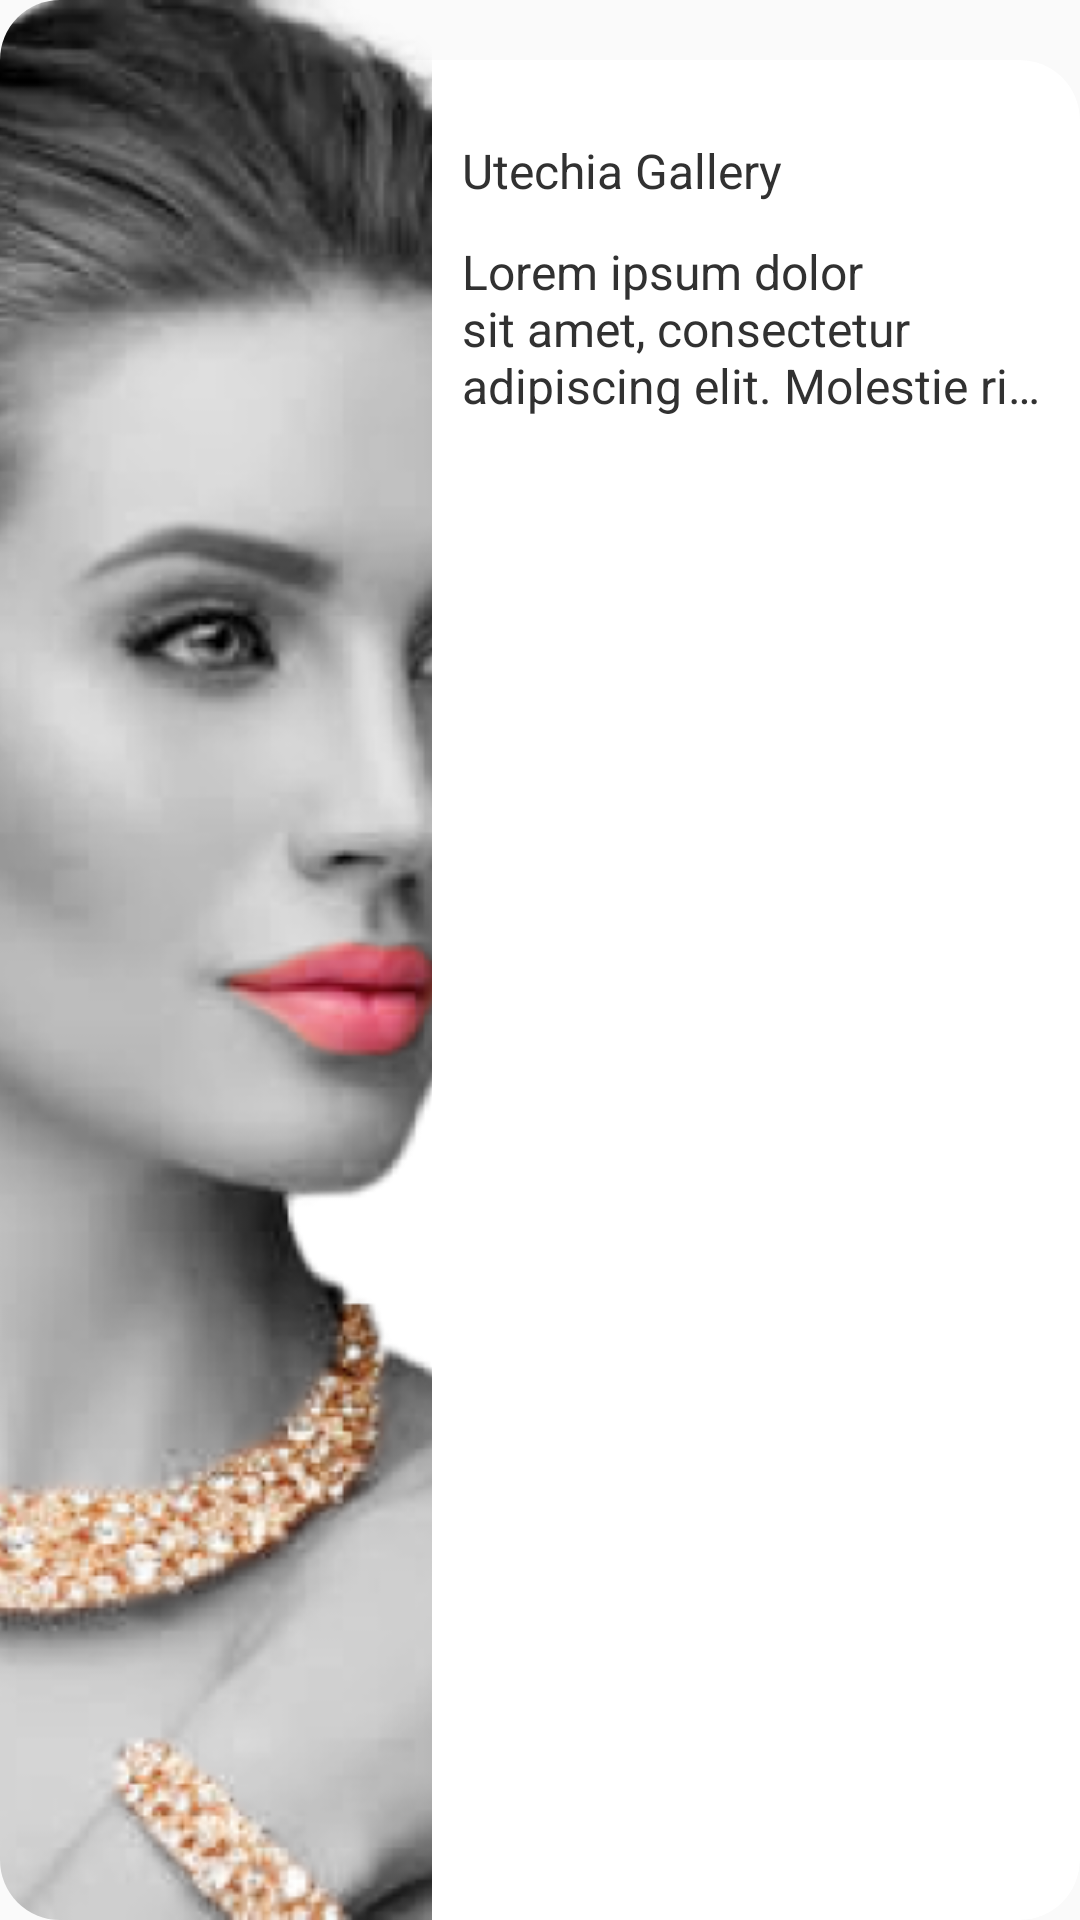

Write the Android layout XML for this screen, with the resource values it uses.
<!-- AndroidManifest.xml: application theme Theme.AppCompat.Light.NoActionBar.FullScreen -->
<!-- res/layout/fragment_home_slider.xml -->
<?xml version="1.0" encoding="utf-8"?>
<layout xmlns:app="http://schemas.android.com/apk/res-auto">

    <com.google.android.material.card.MaterialCardView xmlns:android="http://schemas.android.com/apk/res/android"
        xmlns:tools="http://schemas.android.com/tools"
        android:layout_width="match_parent"
        android:layout_height="170dp"
        app:cardBackgroundColor="@color/transparentColor"
        app:cardCornerRadius="20dp"
        android:layout_marginHorizontal="16dp"
        app:cardElevation="0dp"
        tools:context=".home.slider.HomeSliderFragment">

        <com.google.android.material.card.MaterialCardView
            android:layout_width="match_parent"
            android:layout_height="match_parent"
            android:layout_marginTop="20dp"
            app:cardElevation="0dp"
            app:cardCornerRadius="20dp"
            android:id="@+id/backgroundView"
            app:layout_constraintBottom_toBottomOf="parent"
            app:layout_constraintEnd_toEndOf="parent"
            app:layout_constraintStart_toStartOf="parent"
            app:layout_constraintTop_toTopOf="parent" />

        <androidx.constraintlayout.widget.ConstraintLayout
            android:layout_width="match_parent"
            android:layout_height="match_parent">

            <androidx.appcompat.widget.AppCompatImageView
                android:id="@+id/sliderImageView"
                android:layout_width="144dp"
                android:layout_height="0dp"
                android:scaleType="centerCrop"
                android:src="@drawable/image_test_1"
                app:layout_constraintBottom_toBottomOf="parent"
                app:layout_constraintStart_toStartOf="parent"
                app:layout_constraintTop_toTopOf="parent" />

            <androidx.appcompat.widget.AppCompatTextView
                android:id="@+id/txtTitle"
                style="@style/AppFontBold"
                android:layout_width="0dp"
                android:layout_height="wrap_content"
                android:layout_marginHorizontal="10dp"
                android:layout_marginTop="46dp"
                android:text="@string/utechia_gallery"
                android:textSize="16sp"
                app:layout_constraintEnd_toEndOf="parent"
                app:layout_constraintStart_toEndOf="@id/sliderImageView"

                app:layout_constraintTop_toTopOf="parent" />

            <androidx.appcompat.widget.AppCompatTextView
                android:id="@+id/txtSubTitle"
                style="@style/AppFontMedium"
                android:layout_width="0dp"
                android:layout_height="wrap_content"
                android:layout_marginTop="12sp"
                android:text="@string/lorem_ipsum"
                android:textSize="16sp"
                android:maxLines="3"
                android:ellipsize="end"
                app:layout_constraintStart_toStartOf="@id/txtTitle"
                app:layout_constraintEnd_toEndOf="@id/txtTitle"
                app:layout_constraintTop_toBottomOf="@id/txtTitle" />

        </androidx.constraintlayout.widget.ConstraintLayout>


    </com.google.android.material.card.MaterialCardView>
</layout>
<!-- resources referenced by this layout -->
<resources>
  <color name="transparentColor">#00000000</color>
  <!-- drawable image_test_1: png bitmap (drawable, 217134 bytes) -->
  <string name="lorem_ipsum">Lorem ipsum dolor sit amet, consectetur adipiscing elit. Molestie risus vitae, ornare eros</string>
  <string name="utechia_gallery">Utechia Gallery</string>
  <style name="AppFontBold">
          <item name="fontPath">@string/app_font_bold</item>
      </style>
  <style name="AppFontMedium">
          <item name="fontPath">@string/app_font_medium</item>
      </style>
  <style name="Theme.AppCompat.Light.NoActionBar.FullScreen" parent="@style/Theme.AppCompat.Light.NoActionBar">
          <item name="android:windowTranslucentNavigation">false</item>
          <item name="android:windowTranslucentStatus">false</item>
          <item name="android:statusBarColor">@color/transparentColor</item>
          <item name="android:windowFullscreen">true</item>
  
  
  
          <item name="android:textColor">@color/primaryTextColor</item>
          
          <item name="colorPrimary">@color/colorPrimary</item>
          <item name="colorPrimaryVariant">@color/purple_700</item>
          <item name="colorOnPrimary">@color/white</item>
          <item name="backgroundColor">@color/applicationBackgroundColor</item>
  
          
          <item name="colorSecondary">@color/teal_200</item>
          <item name="colorSecondaryVariant">@color/teal_700</item>
          <item name="colorOnSecondary">@color/black</item>
          
          <item name="fontPath">@string/app_font_medium</item>
  
          
      </style>
  <string name="app_font_bold">fonts/gilroy_bold.ttf</string>
  <string name="app_font_medium">fonts/gilroy_medium.ttf</string>
  <color name="primaryTextColor">#313131</color>
  <color name="colorPrimary">#2E4057</color>
  <color name="purple_700">#FF3700B3</color>
  <color name="white">#FFFFFFFF</color>
  <color name="applicationBackgroundColor">#f5f5f5</color>
  <color name="teal_200">#FF03DAC5</color>
  <color name="teal_700">#FF018786</color>
  <color name="black">#FF000000</color>
</resources>
